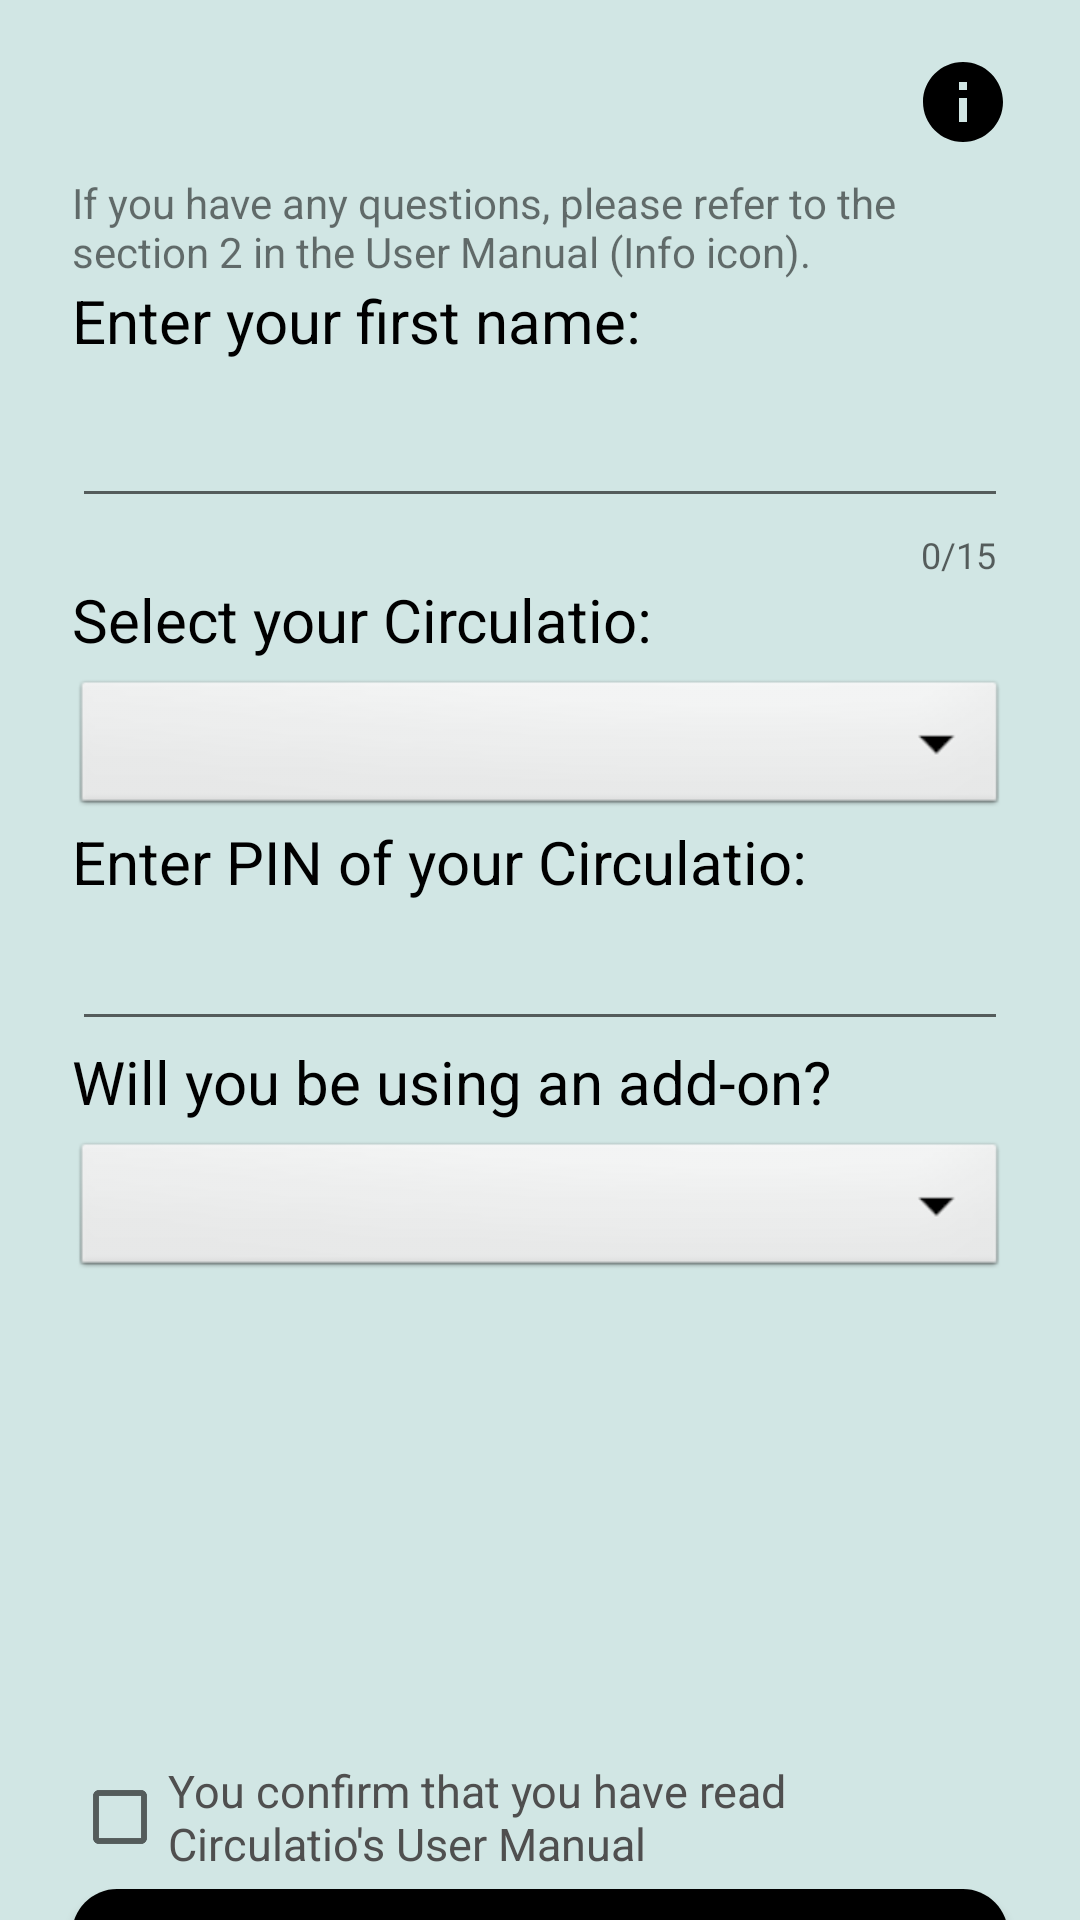

Layout XML and referenced resources for this Android screen:
<!-- AndroidManifest.xml: application theme Theme.Circulatio -->
<!-- res/layout/activity_set_up_info.xml -->
<?xml version="1.0" encoding="utf-8"?>
<LinearLayout xmlns:android="http://schemas.android.com/apk/res/android"
    xmlns:app="http://schemas.android.com/apk/res-auto"
    xmlns:tools="http://schemas.android.com/tools"
    android:layout_width="match_parent"
    android:layout_height="match_parent"
    android:orientation="vertical"
    android:background="@color/background"
    tools:context=".SetUpInfo">


    <ImageButton
        android:id="@+id/buttonInfo1"
        android:layout_width="wrap_content"
        android:layout_height="wrap_content"
        android:background="#0000"
        android:minWidth="48dp"
        android:minHeight="48dp"
        android:layout_gravity="right"
        android:layout_marginTop="10dp"
        android:layout_marginEnd="15dp"
        android:src="@drawable/ic_baseline_info_32"
        app:layout_constraintBottom_toTopOf="@+id/CirculatioFrame"
        app:layout_constraintEnd_toEndOf="parent"
        app:tint="@color/black" />
    <TextView
        android:layout_width="match_parent"
        android:layout_height="wrap_content"
        android:layout_marginLeft="24dp"
        android:layout_marginRight="24dp"
        android:text="@string/if_you_have_any_questions_please_refer_to_the_section_2_in_the_user_manual_info_icon"
        android:onClick="blinkInfoButton"/>

    <View
        android:layout_width="0dp"
        android:layout_height="1dp"
        android:layout_weight="1.5"/>

    <TextView
        android:layout_width="match_parent"
        android:layout_height="wrap_content"
        android:layout_marginLeft="24dp"
        android:layout_marginRight="24dp"
        android:text="@string/what_is_your_name"
        android:textColor="@color/black"
        android:textSize="20sp"/>

    <com.google.android.material.textfield.TextInputLayout
        android:layout_width="match_parent"
        android:layout_height="wrap_content"
        android:layout_marginLeft="24dp"
        android:layout_marginRight="24dp"
        app:counterEnabled="true"
        app:counterMaxLength="15">
        <EditText
            android:id="@+id/enter_name"
            android:layout_width="wrap_content"
            android:layout_height="wrap_content"
            android:layout_centerHorizontal="true"
            android:layout_centerVertical="true"
            android:ems="20"/>
    </com.google.android.material.textfield.TextInputLayout>


    <View
        android:layout_width="0dp"
        android:layout_height="1dp"
        android:layout_weight="1"/>

    <TextView
        android:layout_width="match_parent"
        android:layout_height="wrap_content"
        android:layout_marginLeft="24dp"
        android:layout_marginRight="24dp"
        android:text="@string/please_select_your_circulatio"
        android:textColor="@color/black"
        android:textSize="20sp"
        />

    <Spinner
        android:id="@+id/bluetooth_devices_spinner"
        android:layout_width="match_parent"
        android:layout_height="wrap_content"
        android:layout_marginLeft="24dp"
        android:layout_marginRight="24dp"
        android:layout_marginTop="5dp"
        android:background="@android:drawable/btn_dropdown"
        android:spinnerMode="dropdown"/>

    <View
        android:layout_width="0dp"
        android:layout_height="1dp"
        android:layout_weight="1"/>

    <TextView
        android:layout_width="match_parent"
        android:layout_height="wrap_content"
        android:layout_marginLeft="24dp"
        android:layout_marginRight="24dp"
        android:text="@string/please_enter_your_circulatio_pin"
        android:textColor="@color/black"
        android:textSize="20sp"
        />

    <EditText
        android:id="@+id/enter_pin"
        android:layout_width="match_parent"
        android:layout_height="wrap_content"
        android:layout_marginLeft="24dp"
        android:layout_marginRight="24dp"
        android:layout_marginTop="5dp"
        android:inputType="number"
        android:maxLength="20"
        android:maxLines="1" />

    <View
        android:layout_width="0dp"
        android:layout_height="1dp"
        android:layout_weight="1"/>

    <TextView
        android:layout_width="match_parent"
        android:layout_height="wrap_content"
        android:layout_marginLeft="24dp"
        android:layout_marginRight="24dp"
        android:text="@string/will_you_be_using_an_add_on"
        android:textColor="@color/black"
        android:textSize="20sp"
        />

    <Spinner
        android:id="@+id/add_on_yes_no"
        android:layout_width="match_parent"
        android:layout_height="wrap_content"
        android:layout_marginLeft="24dp"
        android:layout_marginRight="24dp"
        android:layout_marginTop="5dp"
        android:background="@android:drawable/btn_dropdown"
        android:spinnerMode="dropdown"/>

    <View
        android:layout_width="0dp"
        android:layout_height="1dp"
        android:layout_weight="1"/>

    <TextView
        android:layout_width="match_parent"
        android:layout_height="wrap_content"
        android:layout_marginLeft="24dp"
        android:layout_marginRight="24dp"
        android:text="@string/select_your_add_on"
        android:textColor="@color/black"
        android:textSize="20sp"
        android:visibility="invisible"
        />

    <Spinner
        android:id="@+id/bluetooth_devices_spinner2"
        android:layout_width="match_parent"
        android:layout_height="wrap_content"
        android:layout_marginLeft="24dp"
        android:layout_marginRight="24dp"
        android:layout_marginTop="5dp"
        android:background="@android:drawable/btn_dropdown"
        android:spinnerMode="dropdown"
        android:visibility="invisible"/>


    <View
        android:layout_width="0dp"
        android:layout_height="1dp"
        android:layout_weight="1"/>

    <TextView
        android:layout_width="match_parent"
        android:layout_height="wrap_content"
        android:layout_marginLeft="24dp"
        android:layout_marginRight="24dp"
        android:text="@string/enter_pin_of_your_add_on"
        android:textColor="@color/black"
        android:textSize="20sp"
        android:visibility="invisible"
        />

    <EditText
        android:id="@+id/enter_pin2"
        android:layout_width="match_parent"
        android:layout_height="wrap_content"
        android:layout_marginLeft="24dp"
        android:layout_marginRight="24dp"
        android:layout_marginTop="5dp"
        android:inputType="number"
        android:maxLength="20"
        android:maxLines="1"
        android:visibility="invisible"/>


    <View
        android:layout_width="0dp"
        android:layout_height="1dp"
        android:layout_weight="10"/>


    <CheckBox
        android:id="@+id/checkbox_user_manual"
        android:layout_width="match_parent"
        android:layout_height="wrap_content"
        android:layout_marginLeft="24dp"
        android:layout_marginRight="24dp"
        android:minHeight="48dp"
        android:text="@string/confirm_checkbox"
        android:textColor="@color/grey"
        android:textSize="15sp"
        android:onClick="blinkInfoButton"/>

    <Button
        android:id="@+id/btn_submit_setup_info"
        android:layout_width="match_parent"
        android:layout_height="wrap_content"
        android:layout_marginLeft="24dp"
        android:layout_marginRight="24dp"
        android:layout_marginBottom="24dp"
        android:text="@string/submit"
        android:background="@drawable/custom_button2"
        android:textColor="@color/white"
        />

    <View
        android:layout_width="0dp"
        android:layout_height="1dp"
        android:layout_weight="1"/>

</LinearLayout>
<!-- resources referenced by this layout -->
<resources>
  <color name="background">#D1E6E4</color>
  <color name="black">#FF000000</color>
  <color name="grey">#4F4F4F</color>
  <color name="white">#FFFFFFFF</color>
  <!-- drawable custom_button2 (drawable) -->
  <?xml version="1.0" encoding="utf-8"?>
  <shape xmlns:android="http://schemas.android.com/apk/res/android" android:shape="rectangle">
      <corners android:radius="15dp" />
      <solid android:color="@color/black"/>
  </shape>
  <!-- drawable ic_baseline_info_32 (drawable) -->
  <vector android:height="32dp" android:tint="?attr/colorControlNormal"
      android:viewportHeight="24" android:viewportWidth="24"
      android:width="32dp" xmlns:android="http://schemas.android.com/apk/res/android">
      <path android:fillColor="@android:color/white" android:pathData="M12,2C6.48,2 2,6.48 2,12s4.48,10 10,10 10,-4.48 10,-10S17.52,2 12,2zM13,17h-2v-6h2v6zM13,9h-2L11,7h2v2z"/>
  </vector>
  <string name="confirm_checkbox">You confirm that you have read Circulatio\'s User Manual</string>
  <string name="enter_pin_of_your_add_on">Enter PIN of your add-on:</string>
  <string name="if_you_have_any_questions_please_refer_to_the_section_2_in_the_user_manual_info_icon">If you have any questions, please refer to the section 2 in the User Manual (Info icon).</string>
  <string name="please_enter_your_circulatio_pin">Enter PIN of your Circulatio:</string>
  <string name="please_select_your_circulatio">Select your Circulatio:</string>
  <string name="select_your_add_on">Select your add-on:</string>
  <string name="submit">submit</string>
  <string name="what_is_your_name">Enter your first name:</string>
  <string name="will_you_be_using_an_add_on">Will you be using an add-on?</string>
  <style name="Theme.Circulatio" parent="Theme.AppCompat.DayNight.NoActionBar">
          
          <item name="colorPrimary">@color/purple_500</item>
          <item name="colorPrimaryVariant">@color/purple_700</item>
          <item name="colorOnPrimary">@color/white</item>
          
          <item name="colorSecondary">@color/teal_200</item>
          <item name="colorSecondaryVariant">@color/teal_700</item>
          <item name="colorOnSecondary">@color/black</item>
          
          <item name="android:statusBarColor" tools:targetApi="l">?attr/colorPrimaryVariant</item>
          
      </style>
  <color name="purple_500">#FF6200EE</color>
  <color name="purple_700">#FF3700B3</color>
  <color name="teal_200">#FF03DAC5</color>
  <color name="teal_700">#FF018786</color>
</resources>
